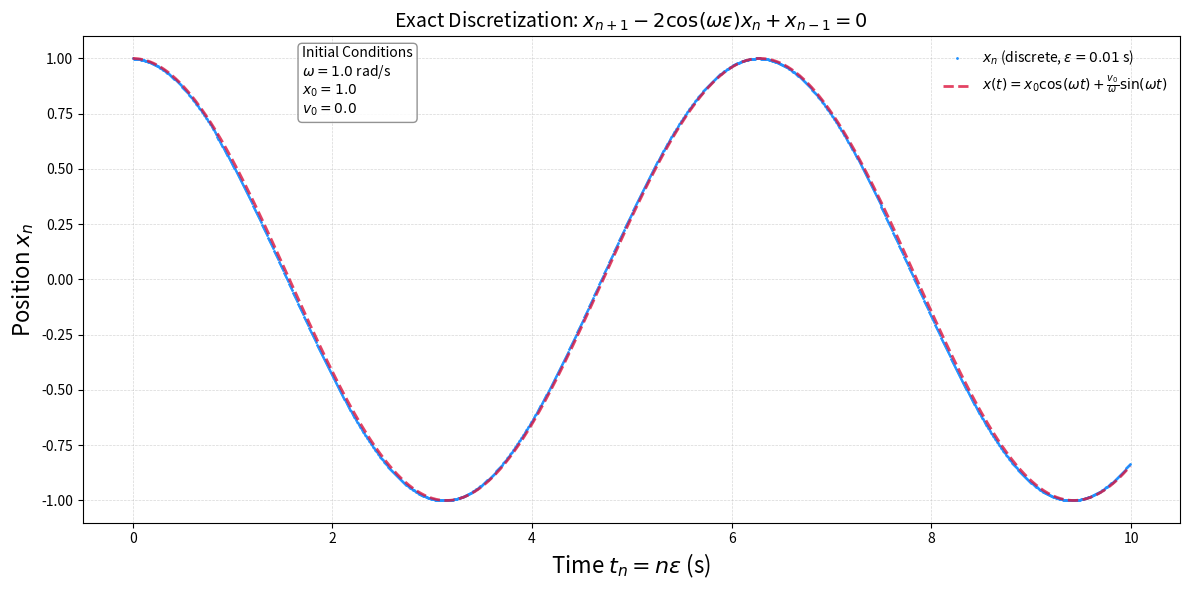

Write the Python code that produced this figure.
#!/usr/bin/env python3
"""
SKA Harmonic Oscillator Data Generator
Based on Cieśliński & Ratkiewicz (2005): arXiv:physics/0507182

Generates real-time data stream: timestamp, position, frequency
Using exact discretization: x_{n+1} - 2cos(ωε)x_n + x_{n-1} = 0
"""

import numpy as np
import time
import json
import matplotlib.pyplot as plt


class SKAHarmonicOscillator:
    """Generate real-time harmonic oscillator data for SKA framework"""
    
    def __init__(self, omega=1.0, epsilon=0.01, x0=1.0, v0=0.0):
        """
        Args:
            omega: Angular frequency ω
            epsilon: Time step ε  
            x0: Initial position
            v0: Initial velocity
        """
        self.omega = omega
        self.epsilon = epsilon
        
        # Initialize using analytical solution
        self.x_prev = x0  # x_{n-1}
        self.x_curr = x0 * np.cos(omega * epsilon) + (v0 / omega) * np.sin(omega * epsilon)  # x_n
        
        self.step_count = 1
        self.start_time = time.time()
    
    def step(self):
        """
        One step of exact discretization
        Returns: (timestamp, position, frequency)
        """
        # Exact discretization formula: x_{n+1} - 2cos(ωε)x_n + x_{n-1} = 0
        x_next = 2 * np.cos(self.omega * self.epsilon) * self.x_curr - self.x_prev
        
        # Update for next iteration
        self.x_prev = self.x_curr
        self.x_curr = x_next
        self.step_count += 1
        
        # Generate output data
        timestamp = time.time()
        amplitude = x_next  # Position x_n (oscillates +/-)
        frequency = self.omega
        
        return timestamp, amplitude, frequency
    
    def generate_stream(self, duration=None, num_steps=None):
        """
        Generate data stream
        Args:
            duration: Run for this many seconds (OR)
            num_steps: Generate this many data points
        """
        if duration is not None:
            end_time = time.time() + duration
            while time.time() < end_time:
                yield self.step()
                time.sleep(self.epsilon)  # Real-time simulation
        
        elif num_steps is not None:
            for _ in range(num_steps):
                yield self.step()
        
        else:
            # Infinite stream
            while True:
                yield self.step()


def main():
    """Generate SKA test data"""
    print("SKA Harmonic Oscillator Data Generator")
    print("Exact discretization: x_{n+1} - 2cos(ωε)x_n + x_{n-1} = 0")
    print("=" * 50)
    
    # Parameters
    omega = 1.0      # Angular frequency (rad/s)
    epsilon = 0.01   # Time step (s)
    x0 = 1.0         # Initial position
    v0 = 0.0         # Initial velocity
    
    print(f"ω = {omega} rad/s")
    print(f"ε = {epsilon} s")
    print(f"Initial: x₀ = {x0}, v₀ = {v0}")
    
    # Create oscillator
    oscillator = SKAHarmonicOscillator(omega, epsilon, x0, v0)
    
    # Generate data
    print(f"\nGenerating data stream...")
    print("Format: timestamp, position, frequency")
    print("-" * 40)
    
    data_points = []
    
    # Generate 1000 data points
    for i, (timestamp, amplitude, frequency) in enumerate(oscillator.generate_stream(num_steps=1000)):
        print(f"{timestamp:.6f}, {amplitude:.6f}, {frequency:.3f}")
        
        data_points.append({
            "step": i,
            "timestamp": timestamp,
            "position": amplitude,  # x_n (oscillating position)
            "frequency": frequency
        })
        
        # Show progress
        if (i + 1) % 100 == 0:
            print(f"--- Generated {i + 1} points ---")
    
    # Export to JSON for SKA framework
    output_data = {
        "metadata": {
            "omega": omega,
            "epsilon": epsilon,
            "initial_position": x0,
            "initial_velocity": v0,
            "total_points": len(data_points),
            "discretization": "exact_ciesliński"
        },
        "data": data_points
    }
    
    filename = f"ska_harmonic_data_{int(time.time())}.json"
    with open(filename, 'w') as f:
        json.dump(output_data, f, indent=2)
    
    print(f"\nData exported to: {filename}")
    
    # Plot the data
    timestamps = [point["timestamp"] for point in data_points]
    positions = [point["position"] for point in data_points]
    
    # Convert timestamps to relative time (seconds from start)
    start_timestamp = timestamps[0]
    relative_times = [(ts - start_timestamp) for ts in timestamps]
    
    # Create discrete time steps
    discrete_times = [i * epsilon for i in range(len(positions))]
    
    plt.figure(figsize=(12, 6))

    # Plot discrete points (computed)
    plt.plot(
        discrete_times,
        positions,
        'o',
        color='dodgerblue',
        markersize=1,
        label=fr'$x_n$ (discrete, $\epsilon={epsilon}$ s)'
    )

    # Plot analytical solution
    t_analytical = np.linspace(0, max(discrete_times), 1000)
    x_analytical = x0 * np.cos(omega * t_analytical) + (v0 / omega) * np.sin(omega * t_analytical)
    plt.plot(
        t_analytical,
        x_analytical,
        '--',
        color='crimson',
        linewidth=2,
        alpha=0.8,
        label=r'$x(t) = x_0 \cos(\omega t) + \frac{v_0}{\omega} \sin(\omega t)$'
    )

    # Labels and legend
    plt.xlabel(r'Time $t_n = n\epsilon$ (s)', fontsize=16)
    plt.ylabel(r'Position $x_n$', fontsize=16)
    plt.title(r'Exact Discretization: $x_{n+1} - 2\cos(\omega \epsilon)x_n + x_{n-1} = 0$', fontsize=14)
    plt.grid(True, linestyle='--', linewidth=0.5, alpha=0.5)
    plt.legend(fontsize=10, loc='upper right')

    # Info box

    # Main legend for curves (no box)
    # Main legend for curve labels (unboxed)
    plt.legend(fontsize=10, loc='upper right', frameon=False)

    # Boxed legend for initial conditions only
    initial_conditions = (
        "Initial Conditions\n"
        rf"$\omega = {omega}$ rad/s" + "\n"
        rf"$x_0 = {x0}$" + "\n"
        rf"$v_0 = {v0}$"
    )
    plt.gca().text(
        0.2, 0.98,
        initial_conditions,
        transform=plt.gca().transAxes,
        fontsize=10,
        verticalalignment='top',
        bbox=dict(boxstyle='round,pad=0.3', facecolor='white', edgecolor='gray', alpha=0.85),
        usetex=False  # Change to True if full LaTeX rendering is configured
    )



    plt.tight_layout()
    plt.savefig('harmonic_oscillator.png', dpi=300)  # High-quality output
    plt.show()

    
    print("Ready for SKA framework!")


def real_time_demo():
    """Real-time streaming demo"""
    print("Real-time SKA data stream (press Ctrl+C to stop)")
    
    oscillator = SKAHarmonicOscillator(omega=2.0, epsilon=0.05)
    
    try:
        for timestamp, amplitude, frequency in oscillator.generate_stream():
            print(f"{timestamp:.6f}, {amplitude:.6f}, {frequency:.3f}")
    except KeyboardInterrupt:
        print("\nStream stopped.")


if __name__ == "__main__":
    main()
    
    # Uncomment for real-time demo:
    # real_time_demo()
  
   
